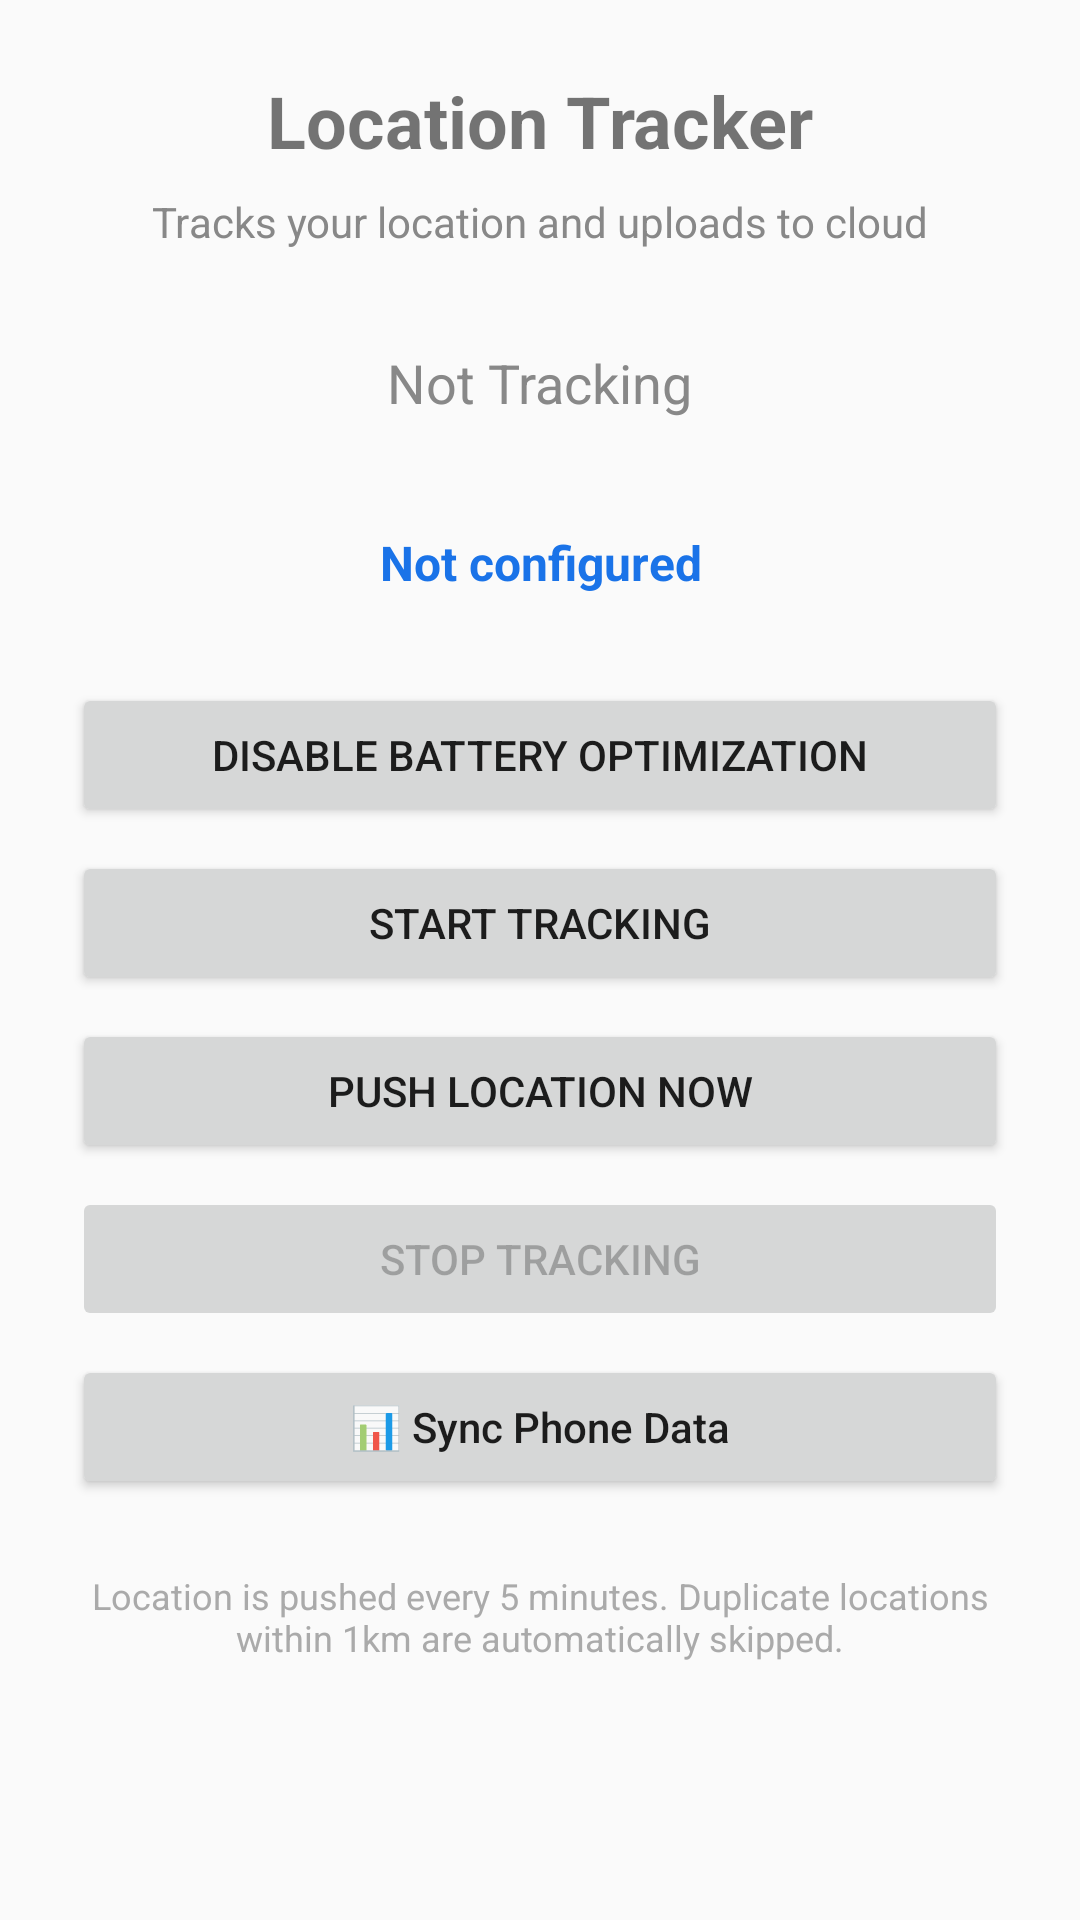

Write the Android layout XML for this screen, with the resource values it uses.
<!-- AndroidManifest.xml: application theme Theme.LocationTracker -->
<!-- res/layout/activity_main.xml -->
<?xml version="1.0" encoding="utf-8"?>
<LinearLayout xmlns:android="http://schemas.android.com/apk/res/android"
    android:layout_width="match_parent"
    android:layout_height="match_parent"
    android:orientation="vertical"
    android:padding="24dp"
    android:gravity="center_horizontal">

    <TextView
        android:layout_width="wrap_content"
        android:layout_height="wrap_content"
        android:text="Location Tracker"
        android:textSize="24sp"
        android:textStyle="bold"
        android:layout_marginBottom="8dp" />

    <TextView
        android:layout_width="wrap_content"
        android:layout_height="wrap_content"
        android:text="Tracks your location and uploads to cloud"
        android:textSize="14sp"
        android:textColor="#888"
        android:layout_marginBottom="32dp" />

    <TextView
        android:id="@+id/status_text"
        android:layout_width="wrap_content"
        android:layout_height="wrap_content"
        android:text="Not Tracking"
        android:textSize="18sp"
        android:textColor="#888"
        android:layout_marginBottom="24dp" />

    <TextView
        android:id="@+id/configured_email"
        android:layout_width="match_parent"
        android:layout_height="48dp"
        android:text="Not configured"
        android:textColor="#1a73e8"
        android:gravity="center"
        android:textSize="16sp"
        android:textStyle="bold"
        android:layout_marginBottom="16dp"
        android:clickable="true"
        android:focusable="true" />

    <Button
        android:id="@+id/battery_btn"
        android:layout_width="match_parent"
        android:layout_height="48dp"
        android:text="Disable Battery Optimization"
        android:layout_marginBottom="8dp" />

    <Button
        android:id="@+id/start_btn"
        android:layout_width="match_parent"
        android:layout_height="48dp"
        android:text="Start Tracking"
        android:enabled="true"
        android:layout_marginBottom="8dp" />

    <Button
        android:id="@+id/push_now_btn"
        android:layout_width="match_parent"
        android:layout_height="48dp"
        android:text="Push Location Now"
        android:layout_marginBottom="8dp" />

    <Button
        android:id="@+id/stop_btn"
        android:layout_width="match_parent"
        android:layout_height="48dp"
        android:text="Stop Tracking"
        android:enabled="false" />

    <Button
        android:id="@+id/data_sync_btn"
        android:layout_width="match_parent"
        android:layout_height="48dp"
        android:text="📊 Sync Phone Data"
        android:textAllCaps="false"
        android:layout_marginTop="8dp" />

    <TextView
        android:layout_width="wrap_content"
        android:layout_height="wrap_content"
        android:text="Location is pushed every 5 minutes. Duplicate locations within 1km are automatically skipped."
        android:textSize="12sp"
        android:textColor="#aaa"
        android:gravity="center"
        android:layout_marginTop="24dp" />

</LinearLayout>
<!-- resources referenced by this layout -->
<resources>
  <style name="Theme.LocationTracker" parent="Theme.AppCompat.Light.NoActionBar" />
</resources>
